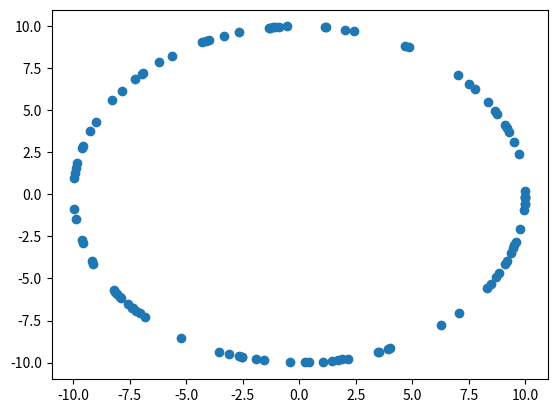

This chart was generated by the following Python code:
import math
import random
import time

import matplotlib.pyplot as plt


def generate_points(amount, Xrang, Yrang):
    points = []

    for i in range(amount):
        x = random.uniform(Xrang[0], Xrang[1])
        y = random.uniform(Yrang[0], Yrang[1])
        points.append((x,y))

    return points

def generate_circle_points(amount, radius, center = (0,0)):
    points = []

    for i in range(amount):
        angle = random.uniform(0, 2*math.pi)
        x = math.cos(angle) * radius + center[0]
        y = math.sin(angle) * radius + center[1]
        points.append((x,y))

    return points

def generate_rectangle_points(amount, lowerleft, upperright):
    points = []

    for i in range(amount):
        side = random.randint(0,3)

        if side == 0:   # Dolny Bok
            x = random.uniform(lowerleft[0], upperright[0])
            y = lowerleft[1]
            points.append((x,y))
        elif side == 1: # Prawy Bok
            x = upperright[0]
            y = random.uniform(lowerleft[1], upperright[1])
            points.append((x,y))
        elif side == 2: # Górny Bok
            x = random.uniform(lowerleft[0], upperright[0])
            y = upperright[1]
            points.append((x, y))
        else:           # Lewy Bok
            x = lowerleft[0]
            y = random.uniform(lowerleft[1], upperright[1])
            points.append((x,y))

    return points

def generate_square_points(amount_per_side, amount_per_diagonal, lowerleft, length):
    points = []

    aviable_sides = [0, 1, 2, 3] # Dolna, Prawa, Górna, Lewa
    temp = random.randint(0, len(aviable_sides)-1)
    sides = [aviable_sides[temp]]
    aviable_sides.pop(temp)
    temp = random.randint(0, len(aviable_sides)-1)
    sides.append(aviable_sides[temp])

    for i in range(amount_per_side):
        for side in sides:
            if side == 0:
                x = random.uniform(lowerleft[0], lowerleft[0] + length)
                y = lowerleft[1]
                points.append((x,y))
            elif side == 1:
                x = lowerleft[0] + length
                y = random.uniform(lowerleft[1], lowerleft[1] + length)
                points.append((x,y))
            elif side == 2:
                x = random.uniform(lowerleft[0], lowerleft[0] + length)
                y = lowerleft[1] + length
                points.append((x, y))
            else:
                x = lowerleft[0]
                y = random.uniform(lowerleft[1], lowerleft[1] + length)
                points.append((x,y))

    for i in range(amount_per_diagonal):
        x1, x2 = random.uniform(lowerleft[0], lowerleft[0] + length), random.uniform(lowerleft[0], lowerleft[0] + length)
        b = lowerleft[1] - lowerleft[0]
        y1, y2 = b - x1 + length, b + x2
        points.append((x1,y1))
        points.append((x2,y2))

    return points

def det_3D_matrix(point, line):
    point = [point[0], point[1]]
    line[0] = [line[0][0], line[0][1]]
    line[1] = [line[1][0], line[1][1]]

    positive = (line[0][0] * line[1][1]) + (line[0][1] * point[0]) + (line[1][0] * point[1])
    negative = (line[1][1] * point[0]) + (line[0][0] * point[1]) + (line[0][1] * line[1][0])

    return positive - negative

def to_angle(p1, p2):
    return math.atan2(p2[1] - p1[1], p2[0] - p1[0])

def square_dist(p1, p2):
    return ((p1[0] - p2[0])**2 + (p1[1] - p2[1])**2)**0.5

def Graham(points, epsilon = 0):
    if len(points) < 3:
        raise ValueError("Graham Scan requires at least 3 points")

    pivot = min(points, key=lambda p: (p[1], p[0]))

    sorted_points = sorted(points, key=lambda p: (to_angle(pivot, p), -square_dist(pivot, p)))
    sorted_points.remove(pivot)

    i = 0
    while i < len(sorted_points) - 1:
        if -epsilon <= det_3D_matrix(pivot, [sorted_points[i], sorted_points[i+1]]) <= epsilon:
            if square_dist(pivot, sorted_points[i]) > square_dist(pivot, sorted_points[i+1]):
                sorted_points.remove(sorted_points[i+1])
            else:
                sorted_points.remove(sorted_points[i])
        else:
            i += 1

    stack = [pivot, sorted_points[0], sorted_points[1]]

    i = 2
    while i < len(sorted_points):
        if det_3D_matrix(sorted_points[i],[stack[-2],stack[-1]]) < -epsilon:
            stack.pop()
        elif epsilon < det_3D_matrix(sorted_points[i],[stack[-2],stack[-1]]):
            stack.append(sorted_points[i])
            i += 1
        else:
            if square_dist(sorted_points[i], stack[-2]) > square_dist(stack[-1], stack[-2]):
                stack.pop()
                stack.append(sorted_points[i])
            i += 1

    return stack


def Jarvis(points, epsilon = 0):
    if len(points) < 3:
        raise ValueError("Graham Scan requires at least 3 points")

    points.sort( key=lambda p: (p[1], p[0]))
    stack = [points[0]]


    while True:
        next_point = None
        for p in points:
            if p == stack[-1]:
                continue
            if next_point is None or det_3D_matrix(p, [stack[-1], next_point]) < -epsilon:
                next_point = p

        if next_point == points[0]:
            break
        stack.append(next_point)

    return stack


def visualize_prep(sett):
    setx = [x[0] for x in sett]
    sety = [y[1] for y in sett]

    plt.scatter(setx, sety)




set1 = generate_rectangle_points(200, (-10,-10),(10,10))
set2 = generate_circle_points(100, 10)
set3 = generate_points(100, [-100,100], [-100, 100])
set4 = generate_square_points(50, 50, (0,0), 10)


graham_test_set = [(0,-5),(10,10),(0,50),(-10,10),(0,20), (-2,15),(2,15)]

visualize_prep(set2)
plt.show()

start_time = time.perf_counter()
Jarvis(set2,10**(-13))
end_time = time.perf_counter()
print("Czas Jarvisa: " + str(end_time - start_time))

start_time = time.perf_counter()
Graham(set2,10**(-13))
end_time = time.perf_counter()
print("Czas Grahama: " + str(end_time - start_time))
